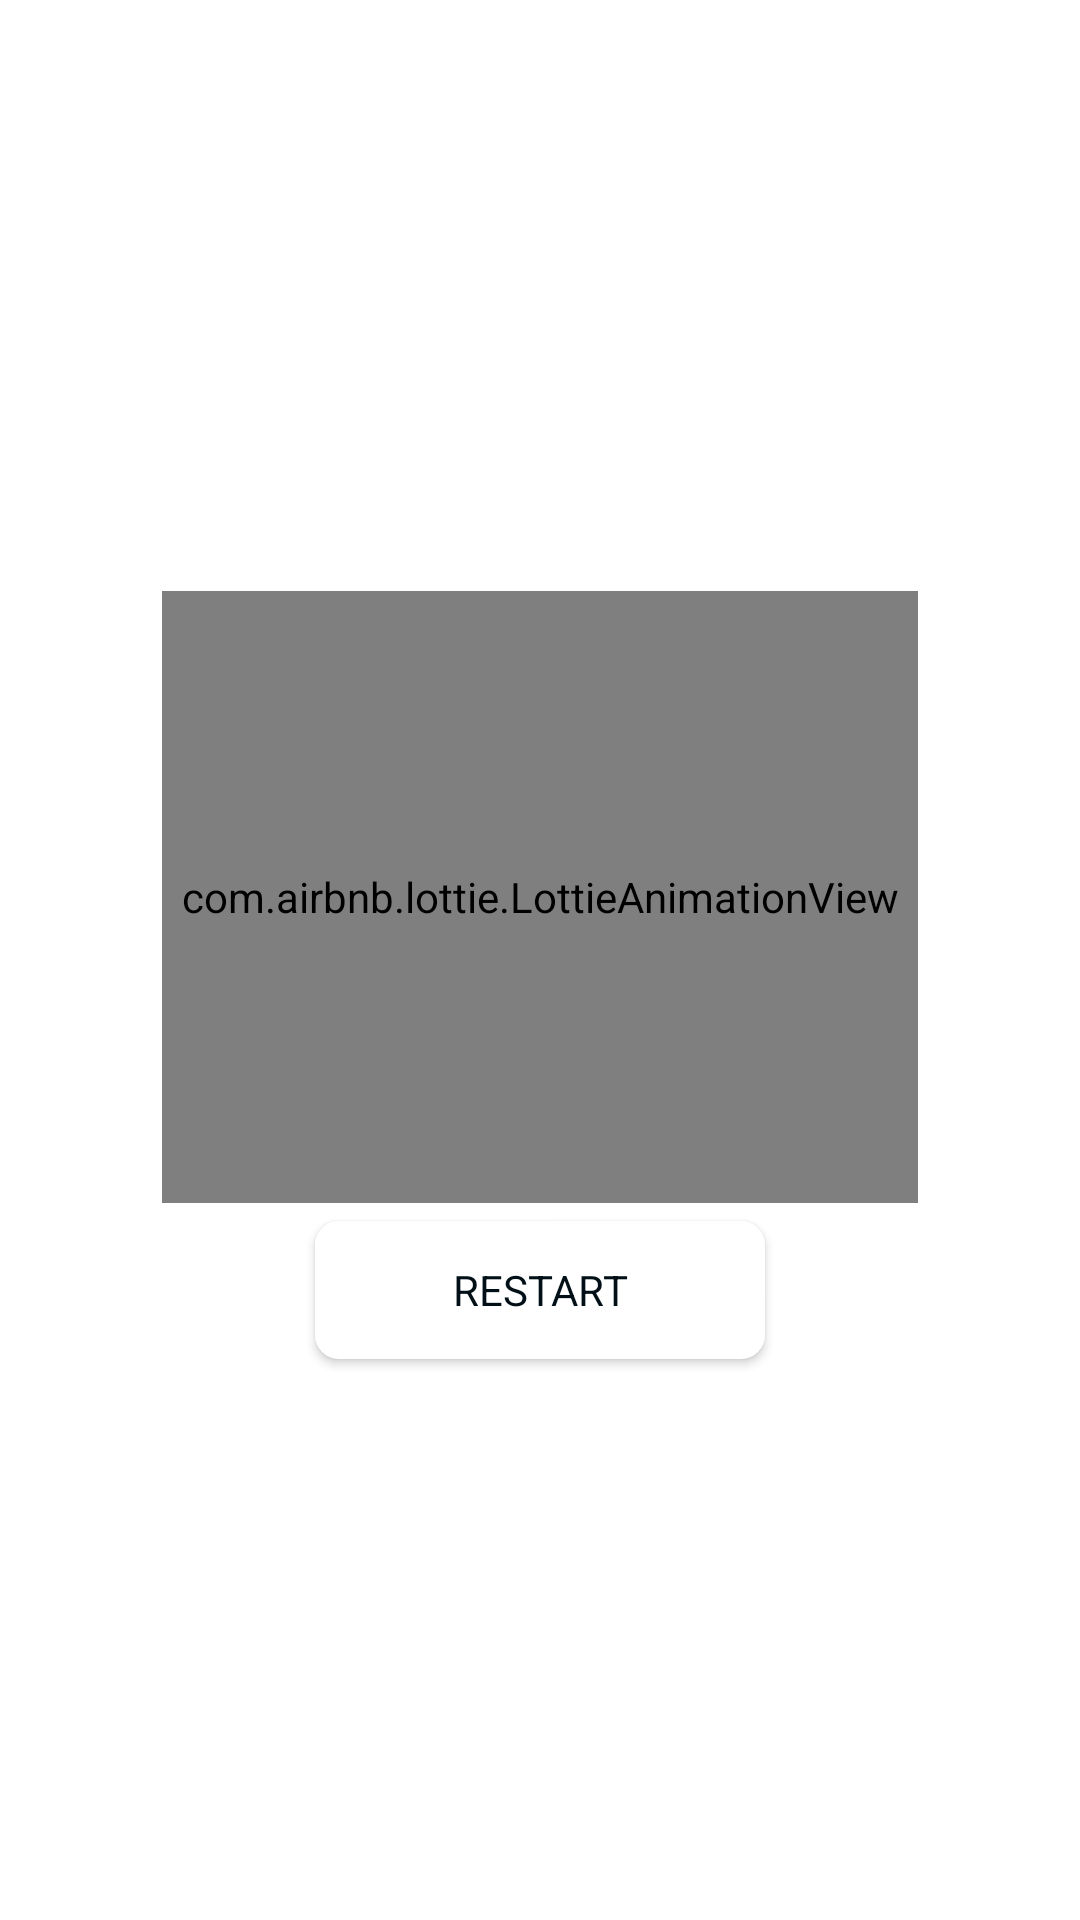

Write the Android layout XML for this screen, with the resource values it uses.
<!-- AndroidManifest.xml: application theme Theme.B52048 -->
<!-- res/layout/dialog_game_over.xml -->
<?xml version="1.0" encoding="utf-8"?>
<androidx.constraintlayout.widget.ConstraintLayout xmlns:android="http://schemas.android.com/apk/res/android"
    android:layout_width="match_parent"
    android:layout_height="match_parent"
    xmlns:app="http://schemas.android.com/apk/res-auto">

    <androidx.constraintlayout.widget.ConstraintLayout
        android:layout_width="match_parent"
        android:layout_margin="32dp"
        android:layout_height="286dp"
        android:elevation="4dp"
        app:layout_constraintBottom_toBottomOf="parent"
        app:layout_constraintEnd_toEndOf="parent"
        app:layout_constraintStart_toStartOf="parent"
        app:layout_constraintTop_toTopOf="parent">

        <androidx.appcompat.widget.AppCompatButton
            android:id="@+id/button_restart"
            style="@style/lilit"
            android:layout_width="150dp"
            android:layout_height="46dp"
            android:layout_margin="10dp"
            android:background="@drawable/bg_restart"
            android:text="Restart"
            android:textColor="#011017"
            app:layout_constraintBottom_toBottomOf="parent"
            app:layout_constraintEnd_toEndOf="parent"
            app:layout_constraintStart_toStartOf="parent" />

        <com.airbnb.lottie.LottieAnimationView
            android:id="@+id/game_over"
            android:layout_width="match_parent"
            android:layout_height="0dp"
            android:layout_marginTop="20dp"
            app:lottie_autoPlay="true"
            android:layout_marginHorizontal="22dp"
            app:lottie_fileName="game_ower.json"
            app:layout_constraintBottom_toTopOf="@id/button_restart"
            android:layout_marginBottom="6dp"
            app:layout_constraintEnd_toEndOf="parent"
            app:layout_constraintStart_toStartOf="parent"
            app:layout_constraintTop_toTopOf="parent"
            app:layout_constraintVertical_bias="0.1" />
    </androidx.constraintlayout.widget.ConstraintLayout>
</androidx.constraintlayout.widget.ConstraintLayout>
<!-- resources referenced by this layout -->
<resources>
  <!-- drawable bg_restart (drawable) -->
  <?xml version="1.0" encoding="utf-8"?>
  <selector xmlns:android="http://schemas.android.com/apk/res/android">
  
      <item android:state_pressed="true">
          <shape>
              <solid android:color="#9FFFFFFF"/>
              <corners android:radius="8dp"/>
          </shape>
      </item>
  
      <item>
          <shape>
              <solid android:color="@color/white"/>
              <corners android:radius="8dp"/>
          </shape>
      </item>
  </selector>
  <style name="lilit">
          <item name="fontFamily">@raw/lilit</item>
      </style>
  <style name="Theme.B52048" parent="Theme.MaterialComponents.DayNight.NoActionBar">
          
          <item name="colorPrimary">@color/purple_500</item>
          <item name="colorPrimaryVariant">@color/purple_700</item>
          <item name="colorOnPrimary">@color/white</item>
          
          <item name="colorSecondary">@color/teal_200</item>
          <item name="colorSecondaryVariant">@color/teal_700</item>
          <item name="colorOnSecondary">@color/black</item>
          
          <item name="android:statusBarColor">?attr/colorPrimaryVariant</item>
          
  
          <item name="android:splitMotionEvents">false</item>
          <item name="android:windowEnableSplitTouch">false</item>
      </style>
  <color name="white">#FFFFFFFF</color>
  <color name="purple_500">#FF6200EE</color>
  <color name="purple_700">#011017</color>
  <color name="teal_200">#FF03DAC5</color>
  <color name="teal_700">#FF018786</color>
  <color name="black">#FF000000</color>
</resources>
